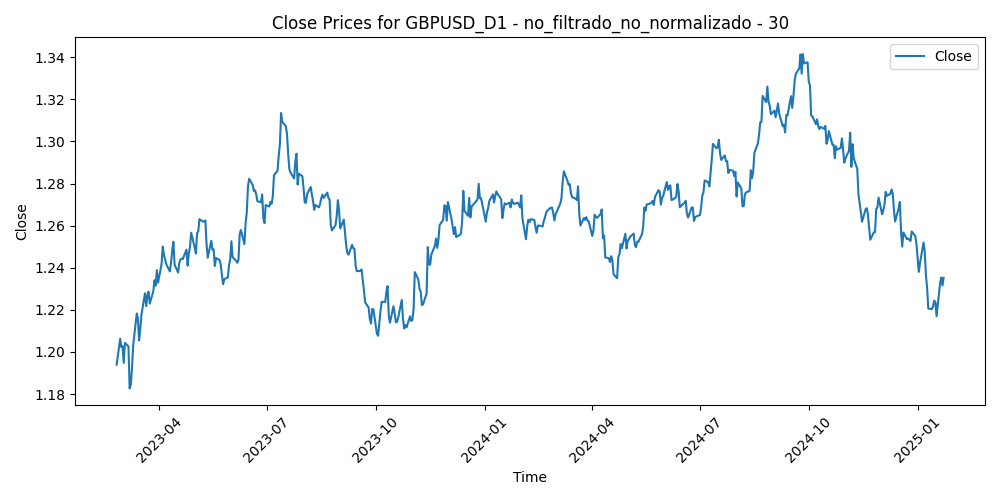

Source data for this figure (header and first rows):
Time, Close, Volume, diferencia_media_30
2023-02-24, 1.194, 101390, 0.02509
2023-02-27, 1.206, 88661, 0.01232
2023-02-28, 1.202, 85798, 0.01544
2023-03-01, 1.203, 102020, 0.01396
2023-03-02, 1.195, 92986, 0.02036
2023-03-03, 1.204, 79294, 0.009675
2023-03-06, 1.203, 76217, 0.01018
2023-03-07, 1.183, 91893, 0.02845
2023-03-08, 1.184, 77714, 0.02484
2023-03-09, 1.192, 77083, 0.01527
2023-03-10, 1.203, 116969, 0.003235
2023-03-13, 1.218, 146346, -0.01243
2023-03-14, 1.216, 122759, -0.01057
2023-03-15, 1.205, 130581, -0.001217
2023-03-16, 1.211, 119158, -0.007204
2023-03-17, 1.218, 96976, -0.01345
2023-03-20, 1.228, 99040, -0.02276
2023-03-21, 1.222, 65452, -0.01604
2023-03-22, 1.227, 78503, -0.02048
2023-03-23, 1.229, 91312, -0.02177
2023-03-24, 1.223, 85166, -0.01546
2023-03-27, 1.229, 70945, -0.02078
2023-03-28, 1.234, 63738, -0.0255
2023-03-29, 1.232, 70538, -0.02208
2023-03-30, 1.239, 69814, -0.02807
2023-03-31, 1.233, 70027, -0.02113
2023-04-03, 1.242, 73419, -0.02875
2023-04-04, 1.25, 73077, -0.03569
2023-04-05, 1.246, 67535, -0.03043
2023-04-06, 1.244, 53260, -0.0267
2023-04-07, 1.242, 36466, -0.02292
2023-04-10, 1.238, 49304, -0.01846
2023-04-11, 1.243, 61007, -0.02143
2023-04-12, 1.248, 65011, -0.02571
2023-04-13, 1.252, 63072, -0.02775
2023-04-14, 1.241, 66777, -0.01558
2023-04-17, 1.238, 61647, -0.01073
2023-04-18, 1.242, 56860, -0.01351
2023-04-19, 1.244, 61319, -0.013
2023-04-20, 1.244, 60504, -0.01164
2023-04-21, 1.244, 59361, -0.01013
2023-04-24, 1.249, 62262, -0.01355
2023-04-25, 1.241, 58942, -0.005122
2023-04-26, 1.247, 70991, -0.009485
2023-04-27, 1.25, 67857, -0.01121
2023-04-28, 1.257, 79171, -0.01676
2023-05-01, 1.25, 56446, -0.008956
2023-05-02, 1.247, 68876, -0.005332
2023-05-03, 1.257, 70340, -0.01414
2023-05-04, 1.257, 83025, -0.01388
2023-05-05, 1.263, 61539, -0.01839
2023-05-08, 1.262, 47149, -0.01608
2023-05-09, 1.262, 54537, -0.01534
2023-05-10, 1.262, 55386, -0.0147
2023-05-11, 1.251, 65463, -0.003032
2023-05-12, 1.245, 54111, 0.003775
2023-05-15, 1.253, 45210, -0.003858
2023-05-16, 1.249, 54680, 0.0003723
2023-05-17, 1.249, 56076, 0.000297
2023-05-18, 1.241, 54531, 0.008057
... 436 more rows
